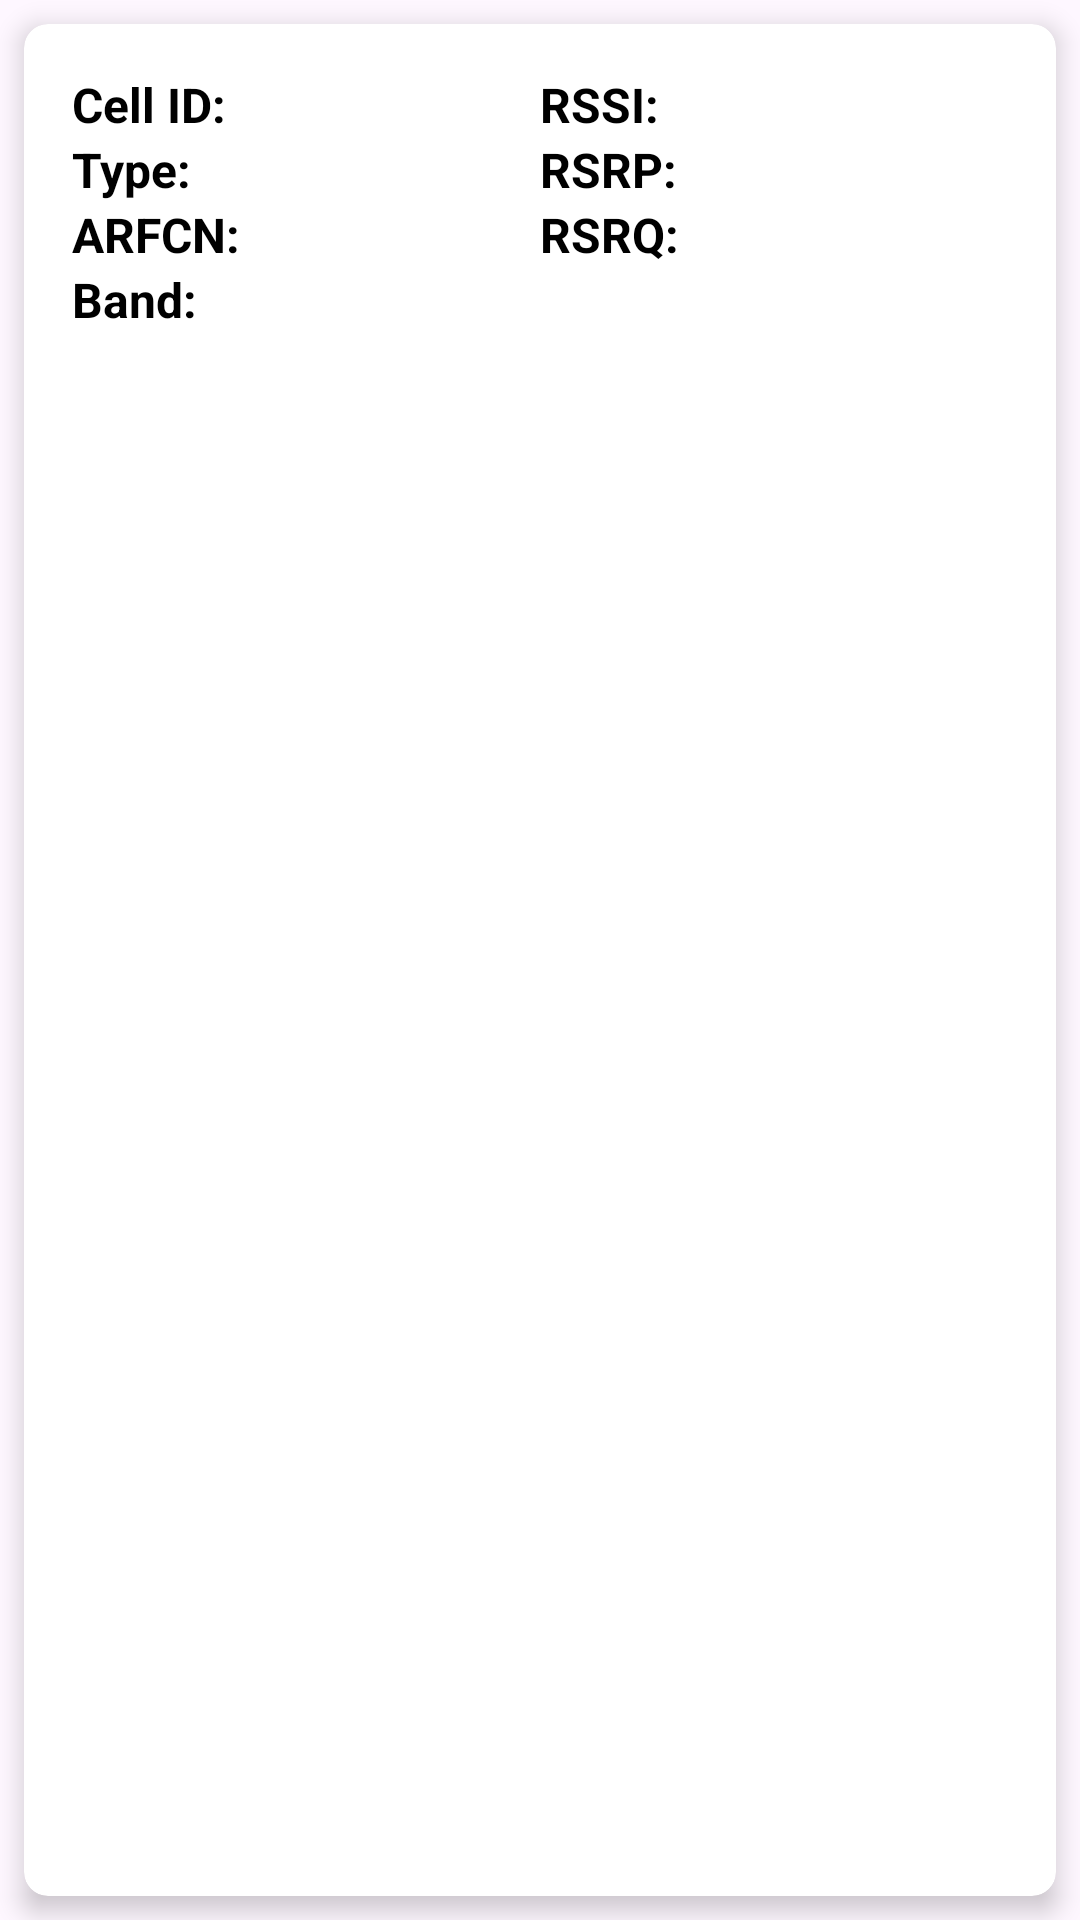

Layout XML and referenced resources for this Android screen:
<!-- AndroidManifest.xml: application theme Theme.DevicePublisher -->
<!-- res/layout/fragment_cell_data_list.xml -->
<?xml version="1.0" encoding="utf-8"?>
<LinearLayout xmlns:android="http://schemas.android.com/apk/res/android"
    xmlns:card_view="http://schemas.android.com/apk/res-auto"
    android:layout_width="match_parent"
    android:layout_height="wrap_content"
    android:orientation="vertical">

    <androidx.cardview.widget.CardView
        android:layout_width="match_parent"
        android:layout_height="match_parent"
        android:layout_margin="8dp"
        card_view:cardCornerRadius="8dp"
        card_view:cardElevation="5dp">

        <LinearLayout
            android:layout_width="match_parent"
            android:layout_height="wrap_content"
            android:orientation="vertical"
            android:padding="16dp">

            
            <LinearLayout
                android:layout_width="match_parent"
                android:layout_height="wrap_content"
                android:orientation="horizontal">

                
                <LinearLayout
                    android:layout_width="0dp"
                    android:layout_height="wrap_content"
                    android:layout_weight="1"
                    android:orientation="horizontal" >

                    <TextView
                        android:layout_width="0dp"
                        android:layout_height="wrap_content"
                        android:layout_weight="0.45"
                        android:text="Cell ID:"
                        android:textColor="@android:color/black"
                        android:textSize="16sp"
                        android:textStyle="bold" />

                    <TextView
                        android:id="@+id/text_cell_id"
                        android:layout_width="0dp"
                        android:layout_height="wrap_content"
                        android:layout_weight="0.55"
                        android:layout_marginStart="8dp"
                        android:textColor="@android:color/black"
                        android:textSize="14sp" />
                </LinearLayout>

                
                <LinearLayout
                    android:layout_width="0dp"
                    android:layout_height="wrap_content"
                    android:layout_weight="1"
                    android:orientation="horizontal">

                    <TextView
                        android:layout_width="0dp"
                        android:layout_height="wrap_content"
                        android:layout_weight="0.45"
                        android:text="RSSI:"
                        android:textColor="@android:color/black"
                        android:textSize="16sp"
                        android:textStyle="bold" />

                    <TextView
                        android:id="@+id/text_rssi"
                        android:layout_width="0dp"
                        android:layout_height="wrap_content"
                        android:layout_weight="0.55"
                        android:layout_marginStart="8dp"
                        android:textColor="@android:color/black"
                        android:textSize="14sp" />
                </LinearLayout>
            </LinearLayout>

            
            <LinearLayout
                android:layout_width="match_parent"
                android:layout_height="wrap_content"
                android:orientation="horizontal">

                
                <LinearLayout
                    android:layout_width="0dp"
                    android:layout_height="wrap_content"
                    android:layout_weight="1"
                    android:orientation="horizontal">

                    <TextView
                        android:layout_width="0dp"
                        android:layout_weight="0.45"
                        android:layout_height="wrap_content"
                        android:text="Type:"
                        android:textColor="@android:color/black"
                        android:textSize="16sp"
                        android:textStyle="bold" />

                    <TextView
                        android:id="@+id/text_cell_type"
                        android:layout_weight="0.55"
                        android:layout_width="0dp"
                        android:layout_height="wrap_content"
                        android:layout_marginStart="8dp"
                        android:textColor="@android:color/black"
                        android:textSize="14sp" />
                </LinearLayout>

                
                <LinearLayout
                    android:layout_width="0dp"
                    android:layout_height="wrap_content"
                    android:layout_weight="1"
                    android:orientation="horizontal">

                    <TextView
                        android:layout_width="0dp"
                        android:layout_height="wrap_content"
                        android:layout_weight="0.45"
                        android:text="RSRP:"
                        android:textColor="@android:color/black"
                        android:textSize="16sp"
                        android:textStyle="bold" />

                    <TextView
                        android:id="@+id/text_rsrp"
                        android:layout_width="0dp"
                        android:layout_height="wrap_content"
                        android:layout_weight="0.55"
                        android:layout_marginStart="8dp"
                        android:textColor="@android:color/black"
                        android:textSize="14sp" />
                </LinearLayout>
            </LinearLayout>

            
            <LinearLayout
                android:layout_width="match_parent"
                android:layout_height="wrap_content"
                android:orientation="horizontal">

                
                <LinearLayout
                    android:layout_width="0dp"
                    android:layout_height="wrap_content"
                    android:layout_weight="1"
                    android:orientation="horizontal">

                    <TextView
                        android:layout_weight="0.45"
                        android:layout_width="0dp"
                        android:layout_height="wrap_content"
                        android:text="ARFCN:"
                        android:textColor="@android:color/black"
                        android:textSize="16sp"
                        android:textStyle="bold" />

                    <TextView
                        android:id="@+id/text_arfcn"
                        android:layout_weight="0.55"
                        android:layout_width="0dp"
                        android:layout_height="wrap_content"
                        android:layout_marginStart="8dp"
                        android:textColor="@android:color/black"
                        android:textSize="14sp" />
                </LinearLayout>

                
                <LinearLayout
                    android:layout_width="0dp"
                    android:layout_height="wrap_content"
                    android:layout_weight="1"
                    android:orientation="horizontal">

                    <TextView
                        android:layout_width="0dp"
                        android:layout_height="wrap_content"
                        android:layout_weight="0.45"
                        android:text="RSRQ:"
                        android:textColor="@android:color/black"
                        android:textSize="16sp"
                        android:textStyle="bold" />

                    <TextView
                        android:id="@+id/text_rsrq"
                        android:layout_weight="0.55"
                        android:layout_width="0dp"
                        android:layout_height="wrap_content"
                        android:layout_marginStart="8dp"
                        android:textColor="@android:color/black"
                        android:textSize="14sp" />
                </LinearLayout>
            </LinearLayout>

            
            <LinearLayout
                android:layout_width="match_parent"
                android:layout_height="wrap_content"
                android:orientation="horizontal">

                
                <LinearLayout
                    android:layout_width="0dp"
                    android:layout_height="wrap_content"
                    android:layout_weight="1"
                    android:orientation="horizontal">

                    <TextView
                        android:layout_weight="0.45"
                        android:layout_width="0dp"
                        android:layout_height="wrap_content"
                        android:text="Band:"
                        android:textColor="@android:color/black"
                        android:textSize="16sp"
                        android:textStyle="bold" />

                    <TextView
                        android:id="@+id/text_band"
                        android:layout_weight="0.55"
                        android:layout_width="0dp"
                        android:layout_height="wrap_content"
                        android:layout_marginStart="8dp"
                        android:textColor="@android:color/black"
                        android:textSize="14sp" />
                </LinearLayout>

                
                <LinearLayout
                    android:layout_width="0dp"
                    android:layout_height="wrap_content"
                    android:layout_weight="1"
                    android:orientation="horizontal" />
            </LinearLayout>
        </LinearLayout>
    </androidx.cardview.widget.CardView>
</LinearLayout>
<!-- resources referenced by this layout -->
<resources>
  <style name="Theme.DevicePublisher" parent="Theme.MaterialComponents.DayNight.DarkActionBar">
          
          <item name="colorPrimary">@color/purple_500</item>
          <item name="colorPrimaryVariant">@color/purple_700</item>
          <item name="colorOnPrimary">@color/white</item>
          
          <item name="colorSecondary">@color/teal_200</item>
          <item name="colorSecondaryVariant">@color/teal_700</item>
          <item name="colorOnSecondary">@color/black</item>
          
          <item name="android:statusBarColor">?attr/colorPrimaryVariant</item>
          
      </style>
  <color name="purple_500">#FF6200EE</color>
  <color name="purple_700">#FF3700B3</color>
  <color name="white">#FFFFFFFF</color>
  <color name="teal_200">#FF03DAC5</color>
  <color name="teal_700">#FF018786</color>
  <color name="black">#FF000000</color>
</resources>
